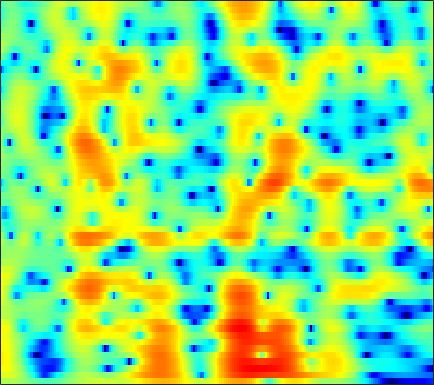

The file beside this chart, header and first rows:
1.8745, 2.008, 2.1297, 2.174, 2.157, 2.0684, 1.9108, 1.7487, 1.4785, 1.1526, 0.7733, 0.46411, 0.027791, -0.42948, -0.77423, -1.2213, -1.6472, -1.9335, -2.2535, -2.4947, -2.6489, -2.7003, -2.6821, -2.5688
4.117, 4.295, 4.403, 4.371, 4.256, 3.989, 3.586, 3.196, 2.558, 1.784, 0.8696, 0.08633, -1.1, -2.462, -3.616, -5.359, -7.385, -9.133, -11.77, -14.5, -15.99, -15.33, -13.12, -10.83
5.718, 5.671, 5.492, 5.18, 4.855, 4.3, 3.603, 2.986, 2.028, 0.9272, -0.3277, -1.372, -2.909, -4.615, -6.004, -7.984, -10.07, -11.65, -13.64, -15.25, -16.36, -16.84, -17.17, -17.2
6.461, 6.303, 5.965, 5.474, 5.002, 4.229, 3.288, 2.471, 1.234, -0.1794, -1.752, -3.04, -4.866, -6.775, -8.212, -10.04, -11.63, -12.62, -13.59, -14.21, -14.63, -14.89, -15.19, -15.53
6.476, 6.352, 6.02, 5.497, 4.979, 4.112, 3.039, 2.094, 0.6335, -1.062, -3.034, -4.723, -7.32, -10.46, -13.36, -18.25, -24.27, -24.52, -20.15, -16.94, -14.75, -13.43, -11.96, -10.63
6.103, 5.999, 5.695, 5.207, 4.721, 3.917, 2.937, 2.091, 0.8089, -0.6347, -2.24, -3.543, -5.402, -7.343, -8.778, -10.6, -12.31, -13.46, -14.77, -15.56, -15.44, -14.7, -13.08, -11.12
5.864, 5.701, 5.353, 4.859, 4.397, 3.662, 2.803, 2.075, 1.015, -0.1302, -1.352, -2.32, -3.683, -5.134, -6.308, -8.049, -10.01, -11.65, -14.09, -16.46, -17.45, -16.38, -13.73, -11.07
5.693, 5.48, 5.051, 4.456, 3.905, 3.046, 2.072, 1.292, 0.2318, -0.787, -1.696, -2.295, -2.986, -3.596, -4.032, -4.584, -5.101, -5.479, -5.97, -6.388, -6.661, -6.743, -6.678, -6.436
6.216, 6.07, 5.626, 4.874, 4.087, 2.712, 0.913, -0.7579, -3.458, -6.376, -7.963, -7.38, -5.541, -3.863, -2.902, -2.026, -1.523, -1.382, -1.401, -1.651, -2.127, -2.662, -3.704, -5.262
4.367, 4.433, 4.23, 3.692, 3.07, 1.933, 0.4431, -0.9108, -2.964, -4.888, -5.723, -5.306, -3.977, -2.593, -1.713, -0.8203, -0.2691, -0.03159, 0.08874, -0.02457, -0.3569, -0.7563, -1.476, -2.358
2.308, 2.412, 2.367, 2.138, 1.857, 1.368, 0.8084, 0.3836, -0.1389, -0.5612, -0.8216, -0.8951, -0.8424, -0.6854, -0.5467, -0.3817, -0.2642, -0.2129, -0.2086, -0.3293, -0.5597, -0.7871, -1.118, -1.483
2.536, 2.478, 2.286, 1.989, 1.723, 1.335, 0.9383, 0.6725, 0.3892, 0.1991, 0.09682, 0.07165, 0.09584, 0.157, 0.2174, 0.2791, 0.3023, 0.3012, 0.2085, 0.02812, -0.2334, -0.491, -0.9273, -1.506
3.815, 3.458, 2.804, 1.996, 1.314, 0.399, -0.4122, -0.8677, -1.159, -1.108, -0.8167, -0.5237, -0.1414, 0.2019, 0.4162, 0.6469, 0.8056, 0.8466, 0.8261, 0.7633, 0.6163, 0.4292, 0.03773, -0.5334
4.785, 4.085, 2.784, 0.9755, -0.8279, -3.97, -8.282, -11.59, -10.77, -7.176, -4.625, -3.331, -2.149, -1.406, -1.047, -0.7676, -0.6424, -0.604, -0.5448, -0.4325, -0.2922, -0.1495, 0.06688, 0.3495
5.09, 4.46, 3.301, 1.717, 0.2455, -2, -4.264, -5.564, -6.151, -5.707, -5.132, -4.844, -4.662, -4.639, -4.759, -5.035, -5.489, -5.961, -6.612, -7.269, -7.118, -6.225, -4.381, -2.481
5.298, 5.025, 4.433, 3.608, 2.854, 1.692, 0.4526, -0.528, -1.925, -3.463, -5.229, -6.773, -9.079, -11.11, -11.77, -11.44, -10.95, -11.15, -12.75, -16.03, -18.95, -14.76, -9.011, -5.096
4.982, 5.017, 4.85, 4.464, 4.026, 3.239, 2.234, 1.332, -0.122, -1.947, -4.245, -6.429, -10.11, -13.83, -14.34, -11.91, -9.597, -8.42, -7.386, -6.492, -5.694, -4.922, -3.727, -2.585
3.507, 3.73, 3.843, 3.743, 3.562, 3.153, 2.557, 2.014, 1.164, 0.1757, -0.8938, -1.688, -2.652, -3.383, -3.692, -3.784, -3.62, -3.383, -2.966, -2.573, -2.207, -1.913, -1.526, -1.321
1.658, 1.961, 2.22, 2.327, 2.315, 2.203, 1.973, 1.729, 1.34, 0.8942, 0.4133, 0.06779, -0.3677, -0.7372, -0.9512, -1.151, -1.269, -1.304, -1.296, -1.287, -1.212, -1.183, -1.185, -1.187
0.4902, 0.8079, 1.122, 1.326, 1.397, 1.428, 1.403, 1.339, 1.198, 1.016, 0.7846, 0.5766, 0.2885, -0.002037, -0.2183, -0.484, -0.6939, -0.8197, -0.953, -1.024, -1.052, -1.087, -1.178, -1.225
0.5748, 0.7467, 0.8511, 0.8883, 0.9293, 0.9879, 1.101, 1.21, 1.326, 1.363, 1.293, 1.136, 0.8136, 0.3725, -0.01184, -0.52, -0.937, -1.156, -1.266, -1.187, -1.13, -1.072, -1.073, -1.289
2.212, 1.718, 0.7888, -0.2063, -0.6776, -0.6223, 0.153, 0.9452, 1.933, 2.604, 2.884, 2.827, 2.319, 1.31, 0.2245, -1.639, -3.588, -4.355, -3.723, -2.144, -0.8028, -0.1143, 0.3191, -0.03205
1.664, 0.32, -2.376, -7.129, -14.5, -14.84, -5.603, -2.321, 0.3549, 1.943, 2.715, 2.86, 2.491, 1.435, 0.1161, -2.571, -6.372, -8.449, -6.104, -2.712, -0.3636, 0.7377, 1.447, 1.647
-1.172, -1.97, -3.034, -3.977, -4.398, -4.195, -3.328, -2.423, -1.224, -0.2506, 0.4254, 0.6867, 0.7671, 0.5491, 0.2131, -0.291, -0.7513, -0.9133, -0.8468, -0.581, -0.09833, 0.2172, 0.5118, 0.7003
-3.307, -3.858, -4.25, -4.188, -3.909, -3.228, -2.383, -1.719, -0.8477, -0.1036, 0.5151, 0.8565, 1.153, 1.28, 1.294, 1.229, 1.101, 0.9897, 0.8431, 0.6887, 0.5143, 0.3435, 0.1865, -0.0422
-7.915, -10.22, -11.03, -8.486, -6.293, -3.964, -2.106, -0.9956, 0.1904, 1.129, 1.814, 2.207, 2.571, 2.775, 2.84, 2.797, 2.65, 2.457, 2.096, 1.649, 0.9906, 0.3953, -0.5343, -1.651
-6.51, -8.575, -9.187, -6.938, -4.979, -2.688, -0.9504, 0.1013, 1.2, 2.024, 2.609, 2.912, 3.166, 3.27, 3.251, 3.133, 2.903, 2.663, 2.227, 1.602, 0.8271, 0.0282, -1.488, -3.586
-1.298, -1.728, -1.926, -1.634, -1.223, -0.5418, 0.1847, 0.6773, 1.24, 1.625, 1.869, 1.933, 1.876, 1.681, 1.469, 1.154, 0.8208, 0.6061, 0.3577, 0.1039, -0.2013, -0.5109, -1.102, -1.861
-0.6336, -0.7956, -0.7109, -0.4328, -0.1154, 0.2964, 0.7107, 0.9395, 1.147, 1.207, 1.067, 0.827, 0.3064, -0.4734, -1.214, -2.292, -3.223, -3.549, -3.283, -2.411, -1.545, -0.9365, -0.2991, 0.05004
-4.794, -3.967, -2.345, -0.9816, -0.2032, 0.544, 0.9494, 1.118, 1.165, 1.101, 0.8432, 0.5298, -0.1808, -1.398, -2.847, -6.029, -12.39, -28.84, -11.14, -4.857, -1.647, -0.04467, 1.357, 2.171
-9.122, -6.33, -3.25, -1.408, -0.7161, -0.4079, -0.6636, -1.045, -1.575, -1.823, -1.535, -1.168, -0.7544, -0.6371, -0.7867, -1.252, -1.686, -1.647, -0.8337, 0.5128, 1.848, 2.788, 3.526, 3.919
-0.789, -0.9469, -1.04, -1.33, -1.743, -2.885, -4.848, -7.285, -12.97, -20.1, -10.83, -6.944, -3.807, -1.864, -0.8607, 0.104, 0.8145, 1.279, 1.852, 2.37, 2.885, 3.117, 3.353, 3.311
0.3206, 0.0239, -0.4455, -1.088, -1.666, -2.676, -3.936, -5.028, -6.305, -6.727, -5.824, -4.677, -3.071, -1.709, -0.88, -0.001992, 0.6552, 1.036, 1.418, 1.678, 1.887, 1.859, 1.874, 1.738
0.8008, 0.5492, 0.1641, -0.2406, -0.5659, -0.975, -1.36, -1.581, -1.729, -1.679, -1.409, -1.105, -0.6073, -0.1147, 0.2355, 0.5847, 0.8358, 0.9343, 0.9716, 0.8953, 0.6773, 0.4884, 0.1348, -0.2359
1.327, 0.9718, 0.5071, 0.1576, -0.02677, -0.1042, -0.01893, 0.137, 0.3978, 0.7107, 1, 1.206, 1.415, 1.556, 1.596, 1.565, 1.419, 1.235, 0.8836, 0.4036, -0.2534, -0.7641, -1.743, -2.894
1.227, 0.2715, -1.035, -2.035, -2.242, -1.739, -0.666, 0.1917, 1.216, 2.012, 2.57, 2.828, 2.965, 2.888, 2.682, 2.274, 1.704, 1.209, 0.4789, -0.2944, -1.054, -1.78, -2.831, -4.314
0.5732, -1.413, -5.425, -14.16, -22.96, -7.773, -2.76, -0.4979, 1.511, 2.748, 3.447, 3.66, 3.61, 3.177, 2.634, 1.603, 0.2943, -0.8175, -2.321, -3.515, -4.157, -4.294, -4.079, -3.844
0.945, 0.09111, -1.05, -1.863, -1.859, -0.9905, 0.3823, 1.403, 2.495, 3.203, 3.473, 3.408, 2.945, 2.046, 1.072, -0.699, -3.134, -5.548, -10.06, -17.26, -17.62, -12.46, -8.696, -6.168
-0.2004, 0.1977, 0.7191, 1.269, 1.688, 2.277, 2.85, 3.212, 3.555, 3.663, 3.481, 3.137, 2.353, 1.197, 0.05652, -1.832, -4.129, -6.141, -8.907, -11.12, -11.81, -11.12, -9.618, -8.012
-2.989, -1.134, 0.6516, 1.979, 2.728, 3.507, 4.046, 4.301, 4.433, 4.304, 3.91, 3.425, 2.505, 1.252, 0.1017, -1.732, -3.801, -5.491, -7.762, -9.834, -11.21, -11.71, -11.41, -10.69
-1.903, -0.5054, 1.097, 2.344, 3.097, 3.853, 4.36, 4.582, 4.661, 4.481, 4.03, 3.505, 2.55, 1.276, 0.08254, -1.819, -4.2, -6.378, -10.01, -15.21, -23.53, -25.78, -18.32, -14.89
-0.193, 0.4981, 1.427, 2.301, 2.883, 3.513, 3.961, 4.16, 4.237, 4.092, 3.7, 3.237, 2.388, 1.273, 0.2444, -1.403, -3.383, -5.077, -7.607, -10.27, -12.45, -13.46, -13.17, -12.33
-0.8508, -0.2243, 0.6624, 1.551, 2.144, 2.841, 3.359, 3.62, 3.789, 3.745, 3.488, 3.154, 2.515, 1.655, 0.8838, -0.3244, -1.708, -2.822, -4.394, -5.924, -7.281, -8.164, -8.948, -9.406
-4.011, -2.747, -1.095, 0.3115, 1.214, 2.181, 2.906, 3.298, 3.618, 3.711, 3.596, 3.382, 2.931, 2.297, 1.71, 0.8078, -0.2414, -1.121, -2.396, -3.792, -5.438, -6.637, -8.675, -10.81
-8.155, -5.284, -2.642, -0.7163, 0.4151, 1.564, 2.413, 2.869, 3.262, 3.433, 3.39, 3.23, 2.872, 2.381, 1.925, 1.224, 0.4519, -0.196, -1.161, -2.32, -3.743, -5.139, -7.582, -11.2
-5.127, -4.148, -2.723, -1.376, -0.511, 0.4949, 1.247, 1.651, 1.988, 2.099, 1.988, 1.769, 1.327, 0.7589, 0.3059, -0.2893, -0.7962, -1.093, -1.414, -1.72, -1.991, -2.311, -2.712, -2.99
-5.673, -5.153, -4.025, -2.868, -2.067, -1.17, -0.4976, -0.1343, 0.1366, 0.1348, -0.1456, -0.5575, -1.418, -2.626, -3.671, -4.92, -5.489, -5.165, -4.068, -2.758, -1.641, -0.8686, -0.0416, 0.6909
-14.84, -10.15, -6.906, -5.074, -4.201, -3.474, -2.942, -2.615, -2.268, -2.092, -2.232, -2.634, -3.732, -5.712, -8.141, -14.24, -31.36, -14.55, -7.782, -4.16, -1.804, -0.3955, 1.034, 2.194
-5.99, -5.91, -5.7, -5.872, -6.373, -7.397, -8.103, -7.838, -6.562, -5.088, -4.047, -3.672, -3.682, -4.207, -4.82, -5.628, -5.859, -5.388, -4.121, -2.706, -1.288, -0.284, 0.9644, 2.146
-0.2037, -1.134, -2.534, -4.438, -6.545, -10.97, -19.51, -17.37, -9.919, -6.166, -4.014, -3.045, -2.301, -2.006, -1.992, -2.123, -2.318, -2.446, -2.617, -2.697, -2.534, -2.262, -1.185, 0.244
2.319, 1.605, 0.5345, -0.712, -1.711, -2.928, -3.702, -3.81, -3.341, -2.57, -1.839, -1.405, -1.06, -0.9728, -1.073, -1.428, -2.064, -2.803, -4.282, -6.53, -10.19, -12.92, -9.998, -4.941
2.273, 1.955, 1.451, 0.9065, 0.5021, -0.01485, -0.4328, -0.6732, -0.902, -1.038, -1.155, -1.248, -1.415, -1.649, -1.873, -2.268, -2.845, -3.442, -4.502, -5.965, -7.656, -8.328, -6.955, -4.208
1.038, 1.068, 1.028, 0.909, 0.756, 0.4617, 0.08134, -0.2482, -0.7592, -1.339, -1.968, -2.465, -3.073, -3.545, -3.764, -3.861, -3.786, -3.659, -3.458, -3.246, -2.854, -2.427, -1.634, -0.6299
-0.5701, -0.13, 0.3059, 0.5282, 0.5546, 0.4186, 0.05622, -0.3651, -1.135, -2.198, -3.566, -4.799, -6.619, -8.185, -8.627, -7.841, -6.177, -4.88, -3.356, -2.044, -0.9157, -0.1684, 0.6997, 1.493
-2.474, -1.534, -0.6037, -0.02071, 0.2136, 0.263, 0.008824, -0.3994, -1.247, -2.508, -4.324, -6.194, -9.892, -16.58, -22.73, -13.42, -8.034, -5.483, -3, -1.135, 0.2605, 1.135, 2.06, 2.768
-4.334, -3.033, -1.721, -0.8249, -0.4087, -0.1895, -0.2894, -0.5608, -1.179, -2.024, -3.07, -3.939, -5.073, -5.863, -5.972, -5.333, -4.039, -2.924, -1.452, -0.1524, 0.9754, 1.7, 2.503, 3.081
-4.82, -3.457, -2.11, -1.231, -0.8574, -0.6757, -0.8171, -1.08, -1.585, -2.177, -2.745, -3.093, -3.384, -3.44, -3.299, -2.875, -2.261, -1.69, -0.8616, -0.01726, 0.8319, 1.392, 2.119, 2.708
-2.97, -1.983, -1.071, -0.6051, -0.5319, -0.755, -1.35, -2.003, -3.037, -4.118, -4.934, -5.215, -5.105, -4.627, -4.168, -3.551, -2.996, -2.605, -2.082, -1.449, -0.6956, -0.02894, 0.9017, 1.844
